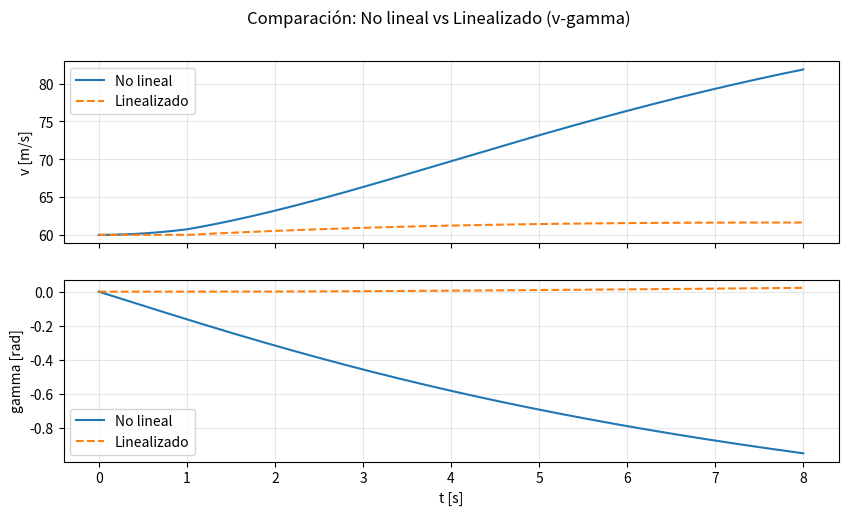

The script that saved this image:
# solver_state_space.py
import numpy as np
import matplotlib.pyplot as plt

from dataclasses import dataclass
from typing import Callable, Dict, Sequence, Tuple, Optional

from scipy.integrate import solve_ivp
from scipy.optimize import root


Array = np.ndarray


@dataclass
class Model:
    state_names: Sequence[str]
    input_names: Sequence[str]
    params: Dict[str, float]
    f: Callable[[float, Array, Array, Dict[str, float]], Array]   # dx/dt = f(t,x,u,p)


def finite_diff_jacobian_x(
    model: Model,
    t0: float,
    x0: Array,
    u0: Array,
    eps: float = 1e-6,
) -> Array:
    """Jacobiano A = df/dx por diferencias finitas centradas."""
    n = len(x0)
    A = np.zeros((n, n), dtype=float)
    for j in range(n):
        dx = np.zeros(n)
        dx[j] = eps
        fp = model.f(t0, x0 + dx, u0, model.params)
        fm = model.f(t0, x0 - dx, u0, model.params)
        A[:, j] = (fp - fm) / (2.0 * eps)
    return A


def finite_diff_jacobian_u(
    model: Model,
    t0: float,
    x0: Array,
    u0: Array,
    eps: float = 1e-6,
) -> Array:
    """Jacobiano B = df/du por diferencias finitas centradas."""
    n = len(x0)
    m = len(u0)
    B = np.zeros((n, m), dtype=float)
    for j in range(m):
        du = np.zeros(m)
        du[j] = eps
        fp = model.f(t0, x0, u0 + du, model.params)
        fm = model.f(t0, x0, u0 - du, model.params)
        B[:, j] = (fp - fm) / (2.0 * eps)
    return B


def simulate_nonlinear(
    model: Model,
    x0: Array,
    u_of_t: Callable[[float, Array], Array],
    t_span: Tuple[float, float],
    t_eval: Array,
    method: str = "RK45",
) -> Tuple[Array, Array]:
    """Simula x_dot = f(t,x,u(t,x),p) con solve_ivp."""
    def rhs(t, x):
        u = u_of_t(t, x)
        return model.f(t, x, u, model.params)

    sol = solve_ivp(rhs, t_span, x0, t_eval=t_eval, method=method, rtol=1e-7, atol=1e-9)
    if not sol.success:
        raise RuntimeError(f"Integración falló: {sol.message}")
    return sol.t, sol.y.T  # (N,), (N,n)


def find_equilibrium(
    model: Model,
    x_guess: Array,
    u_star: Array,
    t0: float = 0.0,
) -> Array:
    """Encuentra x* tal que f(t0, x*, u*, p)=0 (si existe)."""
    def F(x):
        return model.f(t0, x, u_star, model.params)

    sol = root(F, x_guess, method="hybr")
    if not sol.success:
        raise RuntimeError(f"No convergió equilibrio: {sol.message}")
    return sol.x


def simulate_linearized(
    A: Array,
    B: Array,
    dx0: Array,
    du_of_t: Callable[[float, Array], Array],
    t_span: Tuple[float, float],
    t_eval: Array,
) -> Tuple[Array, Array]:
    """Simula delta_x_dot = A delta_x + B delta_u(t,delta_x)."""
    def rhs(t, dx):
        du = du_of_t(t, dx)
        return A @ dx + B @ du

    sol = solve_ivp(rhs, t_span, dx0, t_eval=t_eval, method="RK45", rtol=1e-9, atol=1e-11)
    if not sol.success:
        raise RuntimeError(f"Integración lineal falló: {sol.message}")
    return sol.t, sol.y.T


def plot_compare(t: Array, Xnl: Array, Xlin: Array, state_names: Sequence[str], title: str):
    n = Xnl.shape[1]
    fig, ax = plt.subplots(n, 1, figsize=(10, 2.6*n), sharex=True)
    if n == 1:
        ax = [ax]
    for i in range(n):
        ax[i].plot(t, Xnl[:, i], label="No lineal")
        ax[i].plot(t, Xlin[:, i], "--", label="Linealizado")
        ax[i].set_ylabel(state_names[i])
        ax[i].grid(True, alpha=0.3)
        ax[i].legend()
    ax[-1].set_xlabel("t [s]")
    plt.suptitle(title)
    plt.show()


# ============================================================
# EJEMPLO (tu modelo v-gamma)
# ============================================================
def main():
    # 1) Define el modelo (los alumnos editan esta parte)
    def f_vgam(t, x, u, p):
        v, gam = x
        (u_thrust,) = u  # u es vector
        g = p["g"]
        k = p["k"]

        # protección (singularidad 1/v)
        v_safe = v
        if abs(v_safe) < 1e-3:
            v_safe = 1e-3 * np.sign(v_safe if v_safe != 0 else 1.0)

        dv = u_thrust - g*np.sin(gam) - k*v*abs(v)
        dgam = -(g / v_safe) * np.cos(gam)
        return np.array([dv, dgam], dtype=float)

    model = Model(
        state_names=["v [m/s]", "gamma [rad]"],
        input_names=["u_thrust [m/s^2]"],
        params={"g": 9.81, "k": 0.0020},
        f=f_vgam,
    )

    # 2) Define nominal (puedes hacerlo por "diseño" o encontrar equilibrio)
    v_star = 60.0
    gam_star = 0.0
    u_star = np.array([model.params["k"] * v_star**2], dtype=float)  # u* = k v*^2

    x_star = np.array([v_star, gam_star], dtype=float)

    # 3) Simulación NL con un escalón en u
    du_step = 0.6
    t_eval = np.linspace(0.0, 8.0, 801)
    t_span = (t_eval[0], t_eval[-1])

    def u_of_t(t, x):
        return u_star + np.array([du_step if t >= 1.0 else 0.0], dtype=float)

    t, Xnl = simulate_nonlinear(model, x_star, u_of_t, t_span, t_eval)

    # 4) Linealiza automáticamente (numérico): A,B
    A = finite_diff_jacobian_x(model, t0=0.0, x0=x_star, u0=u_star)
    B = finite_diff_jacobian_u(model, t0=0.0, x0=x_star, u0=u_star)

    # 5) Simula el modelo linealizado en delta
    dx0 = np.zeros_like(x_star)

    def du_of_t(t, dx):
        return np.array([du_step if t >= 1.0 else 0.0], dtype=float)

    _, DX = simulate_linearized(A, B, dx0, du_of_t, t_span, t_eval)
    Xlin = x_star + DX

    # 6) Diagnóstico rápido: autovalores
    eigA = np.linalg.eigvals(A)
    print("A =\n", A)
    print("B =\n", B)
    print("eig(A) =", eigA)

    # 7) Gráficas
    plot_compare(t, Xnl, Xlin, model.state_names, "Comparación: No lineal vs Linealizado (v-gamma)")


if __name__ == "__main__":
    main()
